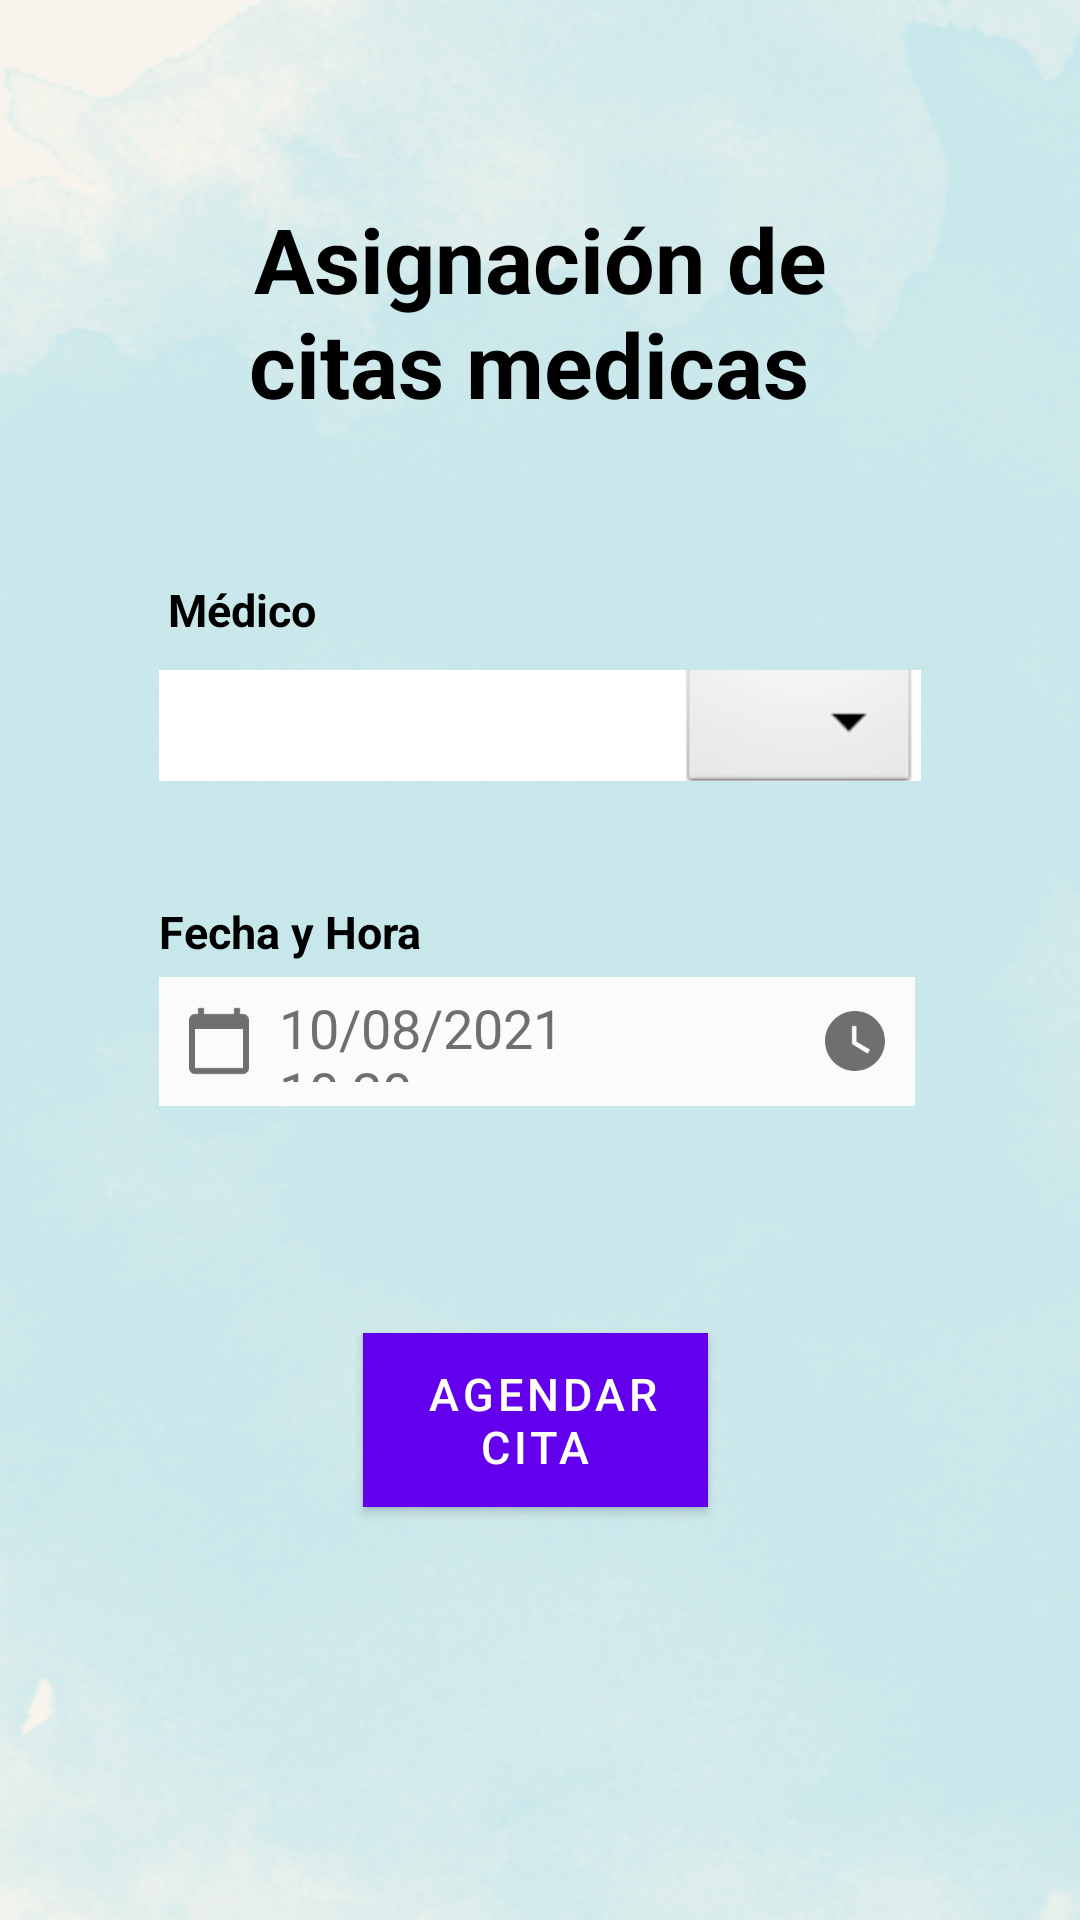

The Android layout XML behind this screen, and the referenced resources:
<!-- AndroidManifest.xml: application theme Theme.Proyecto_CitasAgiles -->
<!-- res/layout/activity_asignacion_citas_medicas.xml -->
<?xml version="1.0" encoding="utf-8"?>
<RelativeLayout
    xmlns:android="http://schemas.android.com/apk/res/android"
    xmlns:app="http://schemas.android.com/apk/res-auto"
    xmlns:tools="http://schemas.android.com/tools"
    android:layout_width="match_parent"
    android:layout_height="match_parent"
    android:background="@drawable/background3"
    android:padding="3dp"
    tools:context=".AsignacionCitasMedicas">

    <TextView
        android:id="@+id/asigcitmed"
        android:layout_width="wrap_content"
        android:layout_height="wrap_content"
        android:layout_alignParentStart="true"
        android:layout_alignParentTop="true"
        android:layout_alignParentEnd="true"
        android:layout_marginStart="50dp"
        android:layout_marginTop="63dp"
        android:layout_marginEnd="50dp"
        android:layout_marginBottom="70dp"
        android:foregroundTint="#050505"
        android:gravity="center"
        android:text="Asignación de citas medicas "
        android:textColor="@color/black"
        android:textSize="30dp"
        android:textStyle="bold" />


    <TextView
        android:id="@+id/medico"
        android:layout_width="360dp"
        android:layout_height="wrap_content"
        android:layout_below="@id/asigcitmed"
        android:layout_alignParentStart="true"
        android:layout_alignParentTop="true"
        android:layout_alignParentEnd="true"
        android:layout_marginStart="53dp"
        android:layout_marginTop="190dp"
        android:layout_marginEnd="52dp"
        android:layout_marginBottom="5dp"
        android:text="Médico"
        android:textColor="@color/black"
        android:textSize="15dp"
        android:textStyle="bold" />

    <TextView
        android:id="@+id/textmed"
        android:layout_width="wrap_content"
        android:layout_height="37dp"
        android:layout_below="@+id/medico"
        android:layout_alignParentStart="true"
        android:layout_alignParentEnd="true"
        android:layout_alignParentRight="true"
        android:layout_marginStart="50dp"
        android:layout_marginTop="5dp"
        android:layout_marginEnd="50dp"

        android:layout_marginRight="52dp"
        android:background="#FFFFFF"
        android:drawableRight="@android:drawable/btn_dropdown"
        android:drawablePadding="2dp" />

    <TextView
        android:id="@+id/modfh"
        android:layout_width="wrap_content"
        android:layout_height="wrap_content"
        android:layout_below="@+id/textmed"
        android:layout_alignParentStart="true"
        android:layout_alignParentEnd="true"
        android:layout_marginStart="50dp"
        android:layout_marginTop="40dp"
        android:layout_marginEnd="50dp"
        android:text="Fecha y Hora"
        android:textColor="@color/black"
        android:textSize="15dp"
        android:textStyle="bold" />

    <EditText
        android:id="@+id/calendario"
        android:layout_width="wrap_content"
        android:layout_height="43dp"
        android:layout_below="@+id/modfh"
        android:layout_alignParentStart="true"
        android:layout_alignParentEnd="true"
        android:layout_marginStart="50dp"
        android:layout_marginTop="5dp"
        android:layout_marginEnd="52dp"
        android:layout_marginBottom="50dp"
        android:background="#FBFBFB"
        android:drawableLeft="@drawable/ic_baseline_calendar_today_24"
        android:drawableRight="@drawable/ic_baseline_watch_later_24"
        android:drawablePadding="8dp"
        android:hint="10/08/2021           10:20 a.m"
        android:padding="8dp"
        android:textColor="@color/black"
        android:textColorHint="#716E6E" />

    <com.google.android.material.button.MaterialButton
        android:id="@+id/agendarbtn"
        android:layout_width="175dp"
        android:layout_height="wrap_content"
        android:layout_alignBottom="@+id/calendario"
        android:layout_alignParentStart="true"
        android:layout_alignParentLeft="true"
        android:layout_alignParentEnd="true"
        android:layout_alignParentRight="true"
        android:layout_marginStart="118dp"
        android:layout_marginLeft="118dp"
        android:layout_marginEnd="121dp"
        android:layout_marginRight="121dp"
        android:layout_marginBottom="-134dp"
        android:background="#3F51B5"
        android:text=" Agendar Cita"
        android:textSize="15sp" />


</RelativeLayout>
<!-- resources referenced by this layout -->
<resources>
  <!-- drawable background3: png bitmap (drawable-v24, 886159 bytes) -->
  <!-- drawable ic_baseline_calendar_today_24 (drawable-v24) -->
  <vector android:height="24dp" android:tint="#716E6E"
      android:viewportHeight="24" android:viewportWidth="24"
      android:width="24dp" xmlns:android="http://schemas.android.com/apk/res/android">
      <path android:fillColor="@android:color/white" android:pathData="M20,3h-1L19,1h-2v2L7,3L7,1L5,1v2L4,3c-1.1,0 -2,0.9 -2,2v16c0,1.1 0.9,2 2,2h16c1.1,0 2,-0.9 2,-2L22,5c0,-1.1 -0.9,-2 -2,-2zM20,21L4,21L4,8h16v13z"/>
  </vector>
  <!-- drawable ic_baseline_watch_later_24 (drawable-v24) -->
  <vector android:height="24dp" android:tint="#716E6E"
      android:viewportHeight="24" android:viewportWidth="24"
      android:width="24dp" xmlns:android="http://schemas.android.com/apk/res/android">
      <path android:fillColor="@android:color/white" android:pathData="M12,2C6.5,2 2,6.5 2,12s4.5,10 10,10s10,-4.5 10,-10S17.5,2 12,2zM16.2,16.2L11,13V7h1.5v5.2l4.5,2.7L16.2,16.2z"/>
  </vector>
  <style name="Theme.Proyecto_CitasAgiles" parent="Theme.MaterialComponents.DayNight.DarkActionBar">
          
          <item name="colorPrimary">@color/purple_500</item>
          <item name="colorPrimaryVariant">@color/purple_700</item>
          <item name="colorOnPrimary">@color/white</item>
          
          <item name="colorSecondary">@color/teal_200</item>
          <item name="colorSecondaryVariant">@color/teal_700</item>
          <item name="colorOnSecondary">@color/black</item>
          
          <item name="android:statusBarColor" tools:targetApi="l">?attr/colorPrimaryVariant</item>
          
      </style>
  <!-- not gathered from this repository: default colours our renderer supplied (Android Studio template values) -->
  <color name="purple_500">#FF6200EE</color>
  <color name="purple_700">#FF3700B3</color>
  <color name="teal_200">#FF03DAC5</color>
  <color name="teal_700">#FF018786</color>
  <color name="black">#FF000000</color>
  <color name="white">#FFFFFFFF</color>
</resources>
